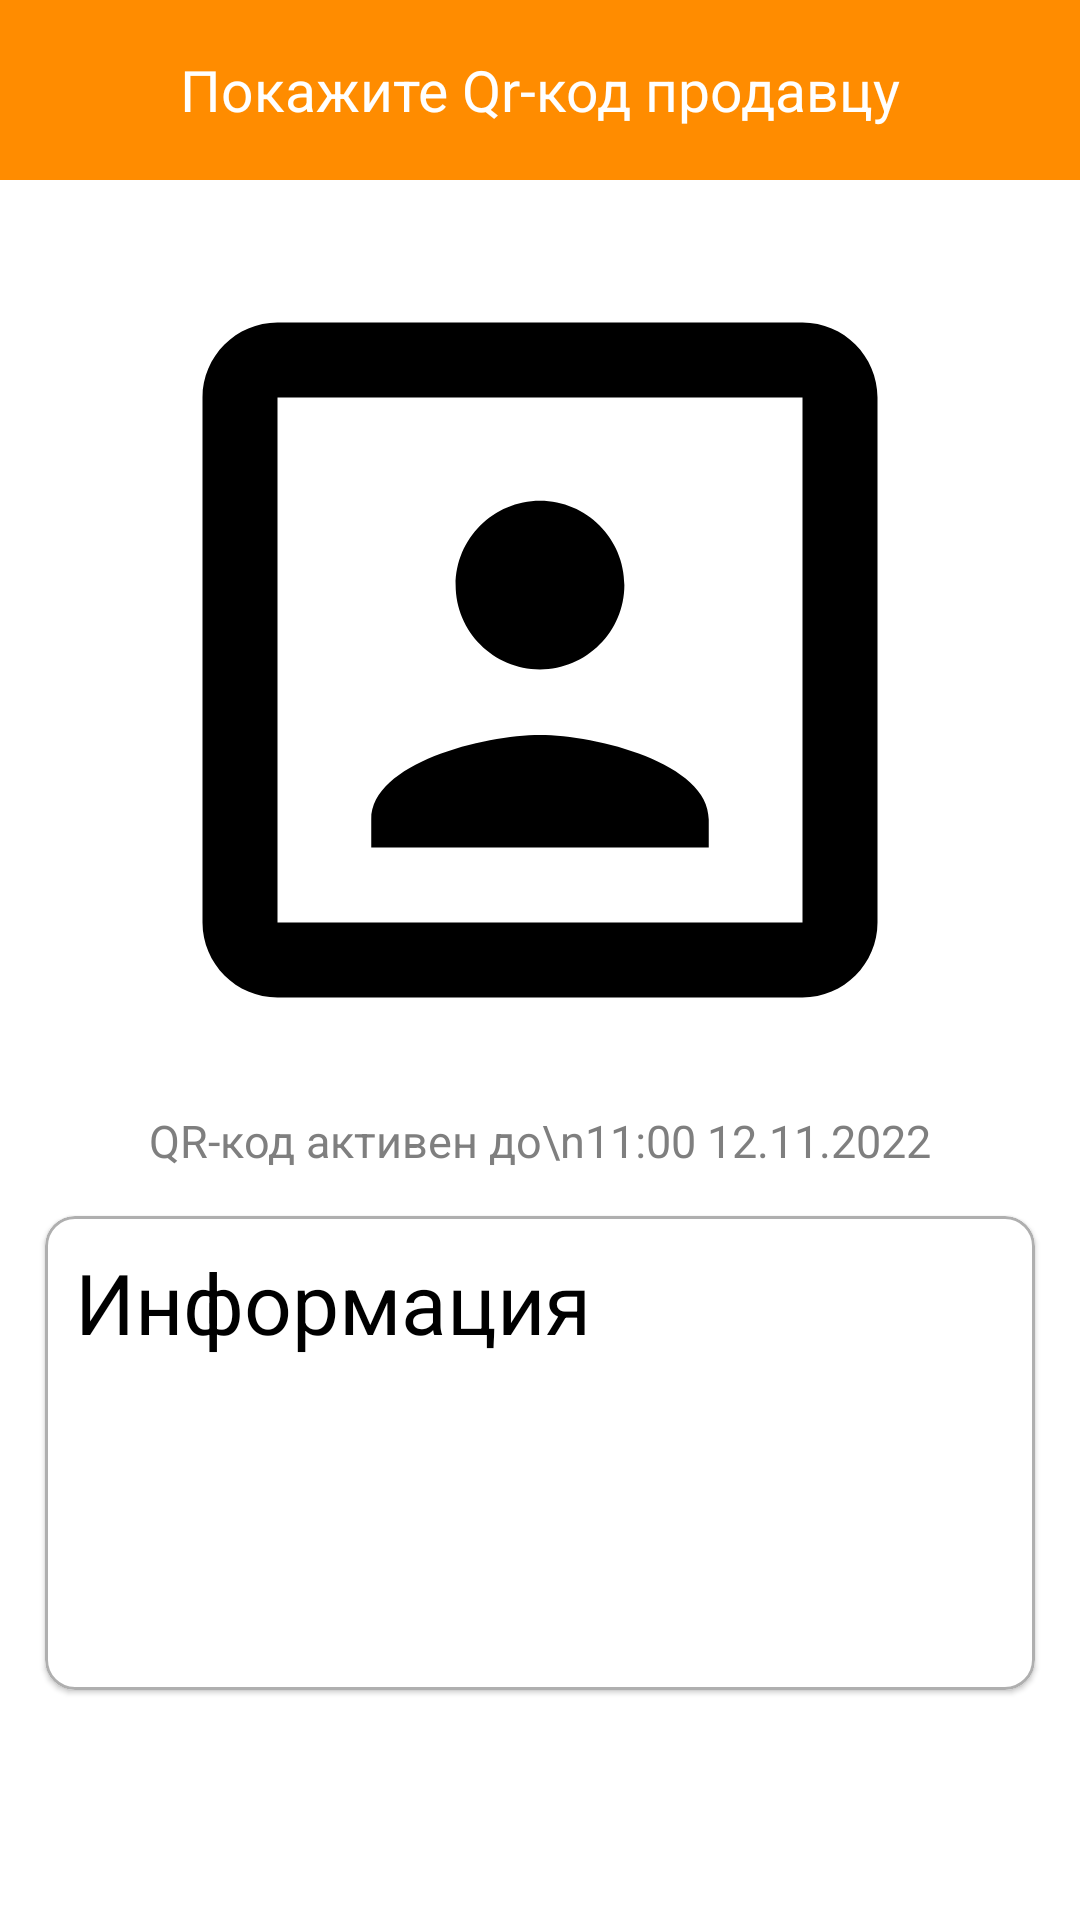

The Android layout XML behind this screen, and the referenced resources:
<!-- AndroidManifest.xml: application theme Theme.Qiwi_front -->
<!-- res/layout/fragment_qr_code.xml -->
<?xml version="1.0" encoding="utf-8"?>
<androidx.constraintlayout.widget.ConstraintLayout xmlns:android="http://schemas.android.com/apk/res/android"
    xmlns:app="http://schemas.android.com/apk/res-auto"
    xmlns:tools="http://schemas.android.com/tools"
    android:layout_width="match_parent"
    android:layout_height="match_parent"
    android:background="@color/white"
    android:clickable="true"
    android:focusable="true"
    tools:context=".presentation.pages.qrCode.QrCodeFragment">

    <com.google.android.material.appbar.MaterialToolbar
        android:id="@+id/qrCodeToolbar"
        android:layout_width="match_parent"
        android:layout_height="60dp"
        android:background="@color/orange"
        app:layout_constraintTop_toTopOf="parent"
        app:navigationIcon="@drawable/back"
        app:navigationIconTint="@color/white">

        <com.google.android.material.textview.MaterialTextView
            android:id="@+id/qrCodeToolbarText"
            style="@style/ToolbarText"
            android:text="Покажите Qr-код продавцу" />
    </com.google.android.material.appbar.MaterialToolbar>

    <TextView
        android:id="@+id/textView"
        android:layout_width="wrap_content"
        android:layout_height="wrap_content"
        android:text="QR-код активен до\n11:00 12.11.2022"
        android:textColor="@color/grey"
        android:textSize="15dp"
        app:layout_constraintEnd_toEndOf="parent"
        app:layout_constraintStart_toStartOf="parent"
        app:layout_constraintTop_toBottomOf="@+id/qrCodePlaceImage" />

    <ImageView
        android:layout_marginTop="10dp"
        android:id="@+id/qrCodePlaceImage"
        android:layout_width="300dp"
        android:layout_height="300dp"
        android:src="@drawable/profile"
        app:layout_constraintEnd_toEndOf="@+id/qrCodeState"
        app:layout_constraintStart_toStartOf="parent"
        app:layout_constraintTop_toBottomOf="@+id/qrCodeToolbar" />

    <com.google.android.material.card.MaterialCardView
        android:layout_width="match_parent"
        android:layout_height="wrap_content"
        app:layout_constraintTop_toBottomOf="@+id/textView"
        style="@style/Card">

        <LinearLayout
            android:padding="10dp"
            android:layout_width="match_parent"
            android:layout_height="wrap_content"
            android:orientation="vertical"
            app:layout_constraintStart_toStartOf="parent"
            app:layout_constraintTop_toBottomOf="@+id/textView">

            <com.google.android.material.textview.MaterialTextView
                android:layout_width="wrap_content"
                android:layout_height="wrap_content"
                android:layout_marginBottom="15dp"
                android:text="@string/info"
                android:textColor="@color/black"
                android:textSize="28dp" />

            <com.google.android.material.textview.MaterialTextView
                android:id="@+id/qrCodeAmountText"
                android:layout_width="wrap_content"
                android:layout_height="wrap_content"
                android:layout_marginBottom="5dp"
                android:textColor="@color/black"
                android:textSize="20dp" />

            <com.google.android.material.textview.MaterialTextView
                android:id="@+id/qrCodeLegalText"
                android:layout_width="wrap_content"
                android:layout_height="wrap_content"
                android:layout_marginBottom="5dp"
                android:textSize="18dp" />

            <com.google.android.material.textview.MaterialTextView
                android:id="@+id/qrCodeNameText"
                android:layout_width="wrap_content"
                android:layout_height="wrap_content"
                android:textSize="18dp" />
        </LinearLayout>
    </com.google.android.material.card.MaterialCardView>

    <include
        android:id="@+id/qrCodeState"
        layout="@layout/states" />

</androidx.constraintlayout.widget.ConstraintLayout>
<!-- res/layout/states.xml (included above) -->
<?xml version="1.0" encoding="utf-8"?>
<androidx.constraintlayout.widget.ConstraintLayout xmlns:android="http://schemas.android.com/apk/res/android"
    android:layout_width="match_parent"
    android:layout_height="match_parent"
    xmlns:app="http://schemas.android.com/apk/res-auto"
    android:translationZ="100dp">

    <include
        layout="@layout/state_loading"
        android:layout_height="match_parent"
        android:layout_width="match_parent"
        android:id="@+id/stateLoading"
        android:visibility="gone"/>

    <include
        layout="@layout/state_error"
        android:layout_height="match_parent"
        android:layout_width="match_parent"
        android:id="@+id/stateUnexpectedError"
        android:visibility="gone"/>

    <com.google.android.material.button.MaterialButton
        android:layout_width="wrap_content"
        android:layout_height="wrap_content"
        app:layout_constraintBottom_toBottomOf="parent"
        app:layout_constraintEnd_toEndOf="parent"
        app:layout_constraintStart_toStartOf="parent"
        android:text="Повторить"
        android:id="@+id/tryAgainButton"
        android:layout_marginBottom="64dp"
        android:visibility="gone"/>

</androidx.constraintlayout.widget.ConstraintLayout>
<!-- res/layout/state_loading.xml (included above) -->
<?xml version="1.0" encoding="utf-8"?>
<androidx.constraintlayout.widget.ConstraintLayout xmlns:android="http://schemas.android.com/apk/res/android"
    xmlns:app="http://schemas.android.com/apk/res-auto"
    xmlns:tools="http://schemas.android.com/tools"
    android:background="@color/white"
    android:layout_width="match_parent"
    android:layout_height="match_parent">

    <com.google.android.material.progressindicator.CircularProgressIndicator
        android:id="@+id/circularProgressIndicator"
        android:layout_width="wrap_content"
        android:layout_height="wrap_content"
        android:indeterminate="true"
        app:indicatorSize="60dp"
        app:layout_constraintBottom_toBottomOf="parent"
        app:layout_constraintEnd_toEndOf="parent"
        app:layout_constraintHorizontal_bias="0.5"
        app:layout_constraintStart_toStartOf="parent"
        app:layout_constraintTop_toTopOf="parent"
        style="@style/CircularIndicator"/>

    <com.google.android.material.textview.MaterialTextView
        android:id="@+id/loadingStateTextView"
        android:layout_width="wrap_content"
        android:layout_height="wrap_content"
        android:text="Загрузка"
        app:layout_constraintBottom_toBottomOf="parent"
        app:layout_constraintEnd_toEndOf="parent"
        app:layout_constraintStart_toStartOf="parent"
        app:layout_constraintTop_toBottomOf="@+id/circularProgressIndicator"
        app:layout_constraintVertical_bias="0.0" />

</androidx.constraintlayout.widget.ConstraintLayout>
<!-- res/layout/state_error.xml (included above) -->
<?xml version="1.0" encoding="utf-8"?>
<androidx.constraintlayout.widget.ConstraintLayout xmlns:android="http://schemas.android.com/apk/res/android"
    xmlns:app="http://schemas.android.com/apk/res-auto"
    android:layout_width="match_parent"
    android:layout_height="match_parent"
    android:background="@color/white">

    <com.google.android.material.textview.MaterialTextView
        android:layout_width="wrap_content"
        android:layout_height="wrap_content"
        android:text="Ошибка"
        app:layout_constraintBottom_toBottomOf="parent"
        app:layout_constraintEnd_toEndOf="parent"
        app:layout_constraintHorizontal_bias="0.5"
        app:layout_constraintStart_toStartOf="parent"
        app:layout_constraintTop_toTopOf="parent" />


</androidx.constraintlayout.widget.ConstraintLayout>
<!-- resources referenced by this layout -->
<resources>
  <color name="black">#FF000000</color>
  <color name="grey">#7F7F7F</color>
  <color name="orange">#FFFF8C00</color>
  <color name="white">#FFFFFFFF</color>
  <!-- drawable profile (drawable) -->
  <vector android:height="48dp" android:tint="#000000"
      android:viewportHeight="24" android:viewportWidth="24"
      android:width="48dp" xmlns:android="http://schemas.android.com/apk/res/android">
      <path android:fillColor="@android:color/white" android:pathData="M12,12.25c1.24,0 2.25,-1.01 2.25,-2.25S13.24,7.75 12,7.75 9.75,8.76 9.75,10s1.01,2.25 2.25,2.25zM16.5,16.25c0,-1.5 -3,-2.25 -4.5,-2.25s-4.5,0.75 -4.5,2.25L7.5,17h9v-0.75zM19,3L5,3c-1.1,0 -2,0.9 -2,2v14c0,1.1 0.9,2 2,2h14c1.1,0 2,-0.9 2,-2L21,5c0,-1.1 -0.9,-2 -2,-2zM19,19L5,19L5,5h14v14z"/>
  </vector>
  <string name="info">Информация</string>
  <style name="Card">
          <item name="cardCornerRadius">10dp</item>
          <item name="strokeWidth">1dp</item>
          <item name="strokeColor">@color/lightGrey</item>
          <item name="elevation">8dp</item>
          <item name="android:layout_margin">15dp</item>
          <item name="android:padding">10dp</item>
      </style>
  <style name="CircularIndicator">
          <item name="trackColor">@color/transparent05</item>
          <item name="indicatorColor">@color/orange</item>
      </style>
  <style name="ToolbarText">
          <item name="android:textColor">@color/white</item>
          <item name="android:layout_width">wrap_content</item>
          <item name="android:layout_height">wrap_content</item>
          <item name="android:textSize">19dp</item>
          <item name="android:layout_gravity">center_horizontal</item>
      </style>
  <style name="Theme.Qiwi_front" parent="Theme.MaterialComponents.DayNight.DarkActionBar">
          
          <item name="colorPrimary">@color/purple_500</item>
          <item name="colorPrimaryVariant">@color/purple_700</item>
          <item name="colorOnPrimary">@color/white</item>
          
          <item name="colorSecondary">@color/teal_200</item>
          <item name="colorSecondaryVariant">@color/teal_700</item>
          <item name="colorOnSecondary">@color/black</item>
          
          <item name="android:statusBarColor">?attr/colorPrimaryVariant</item>
          
          <item name="windowActionBar">false</item>
          <item name="windowNoTitle">true</item>
      </style>
  <color name="lightGrey">#AFAFAF</color>
  <color name="transparent05">#05000000</color>
  <color name="purple_500">#FF6200EE</color>
  <color name="purple_700">#FF3700B3</color>
  <color name="teal_200">#FF03DAC5</color>
  <color name="teal_700">#FF018786</color>
</resources>
